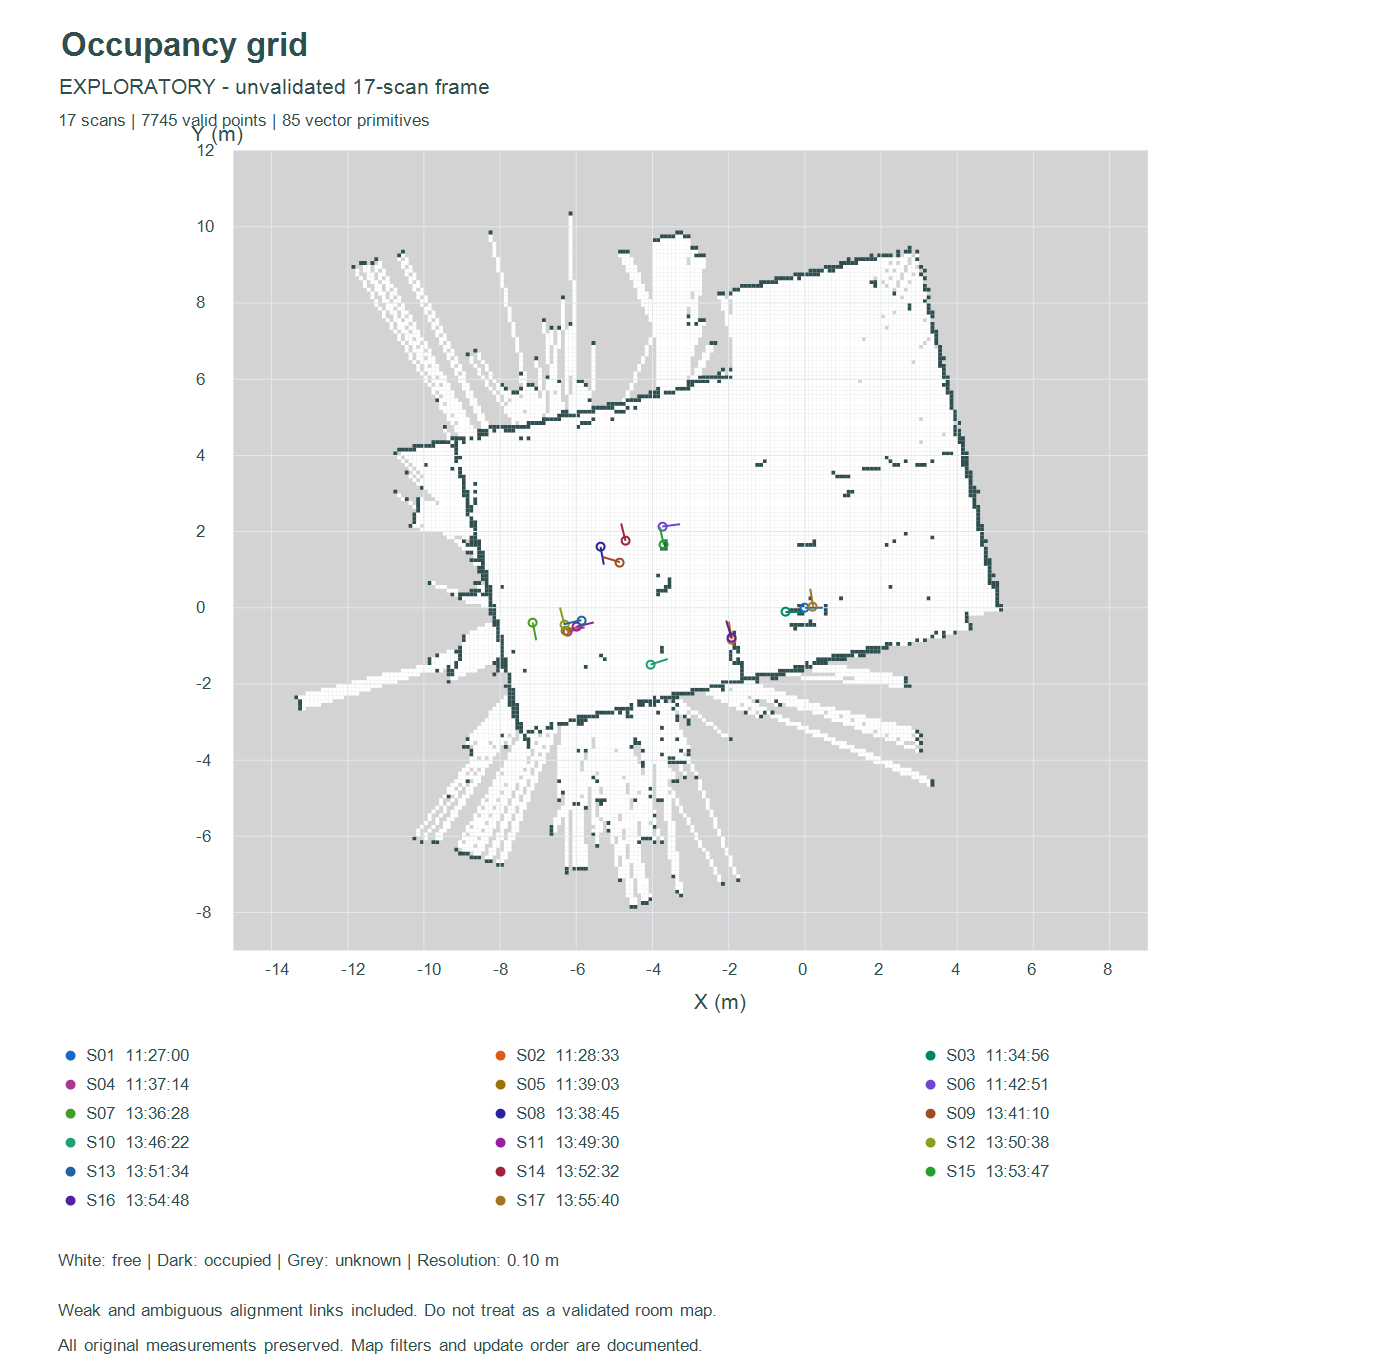

Values plotted in this chart, from the file beside it:
# 0=libre;127=inconnu;255=occupe
# resolution_m=0.1;origin_x_m=-15;origin…
127, 127, 127, 127, 127, 127, 127, 127, 127, 127, 127, 127, 127, 127, 127, 127, 127, 127, 127, 127, 127, 127, 127, 127
127, 127, 127, 127, 127, 127, 127, 127, 127, 127, 127, 127, 127, 127, 127, 127, 127, 127, 127, 127, 127, 127, 127, 127
127, 127, 127, 127, 127, 127, 127, 127, 127, 127, 127, 127, 127, 127, 127, 127, 127, 127, 127, 127, 127, 127, 127, 127
127, 127, 127, 127, 127, 127, 127, 127, 127, 127, 127, 127, 127, 127, 127, 127, 127, 127, 127, 127, 127, 127, 127, 127
127, 127, 127, 127, 127, 127, 127, 127, 127, 127, 127, 127, 127, 127, 127, 127, 127, 127, 127, 127, 127, 127, 127, 127
127, 127, 127, 127, 127, 127, 127, 127, 127, 127, 127, 127, 127, 127, 127, 127, 127, 127, 127, 127, 127, 127, 127, 127
127, 127, 127, 127, 127, 127, 127, 127, 127, 127, 127, 127, 127, 127, 127, 127, 127, 127, 127, 127, 127, 127, 127, 127
127, 127, 127, 127, 127, 127, 127, 127, 127, 127, 127, 127, 127, 127, 127, 127, 127, 127, 127, 127, 127, 127, 127, 127
127, 127, 127, 127, 127, 127, 127, 127, 127, 127, 127, 127, 127, 127, 127, 127, 127, 127, 127, 127, 127, 127, 127, 127
127, 127, 127, 127, 127, 127, 127, 127, 127, 127, 127, 127, 127, 127, 127, 127, 127, 127, 127, 127, 127, 127, 127, 127
127, 127, 127, 127, 127, 127, 127, 127, 127, 127, 127, 127, 127, 127, 127, 127, 127, 127, 127, 127, 127, 127, 127, 127
127, 127, 127, 127, 127, 127, 127, 127, 127, 127, 127, 127, 127, 127, 127, 127, 127, 127, 127, 127, 127, 127, 127, 127
127, 127, 127, 127, 127, 127, 127, 127, 127, 127, 127, 127, 127, 127, 127, 127, 127, 127, 127, 127, 127, 127, 127, 127
127, 127, 127, 127, 127, 127, 127, 127, 127, 127, 127, 127, 127, 127, 127, 127, 127, 127, 127, 127, 127, 127, 127, 127
127, 127, 127, 127, 127, 127, 127, 127, 127, 127, 127, 127, 127, 127, 127, 127, 127, 127, 127, 127, 127, 127, 127, 127
127, 127, 127, 127, 127, 127, 127, 127, 127, 127, 127, 127, 127, 127, 127, 127, 127, 127, 127, 127, 127, 127, 127, 127
127, 127, 127, 127, 127, 127, 127, 127, 127, 127, 127, 127, 127, 127, 127, 127, 127, 127, 127, 127, 127, 127, 127, 127
127, 127, 127, 127, 127, 127, 127, 127, 127, 127, 127, 127, 127, 127, 127, 127, 127, 127, 127, 127, 127, 127, 127, 127
127, 127, 127, 127, 127, 127, 127, 127, 127, 127, 127, 127, 127, 127, 127, 127, 127, 127, 127, 127, 127, 127, 127, 127
127, 127, 127, 127, 127, 127, 127, 127, 127, 127, 127, 127, 127, 127, 127, 127, 127, 127, 127, 127, 127, 127, 127, 127
127, 127, 127, 127, 127, 127, 127, 127, 127, 127, 127, 127, 127, 127, 127, 127, 127, 127, 127, 127, 127, 127, 127, 127
127, 127, 127, 127, 127, 127, 127, 127, 127, 127, 127, 127, 127, 127, 127, 127, 127, 127, 127, 127, 127, 127, 127, 127
127, 127, 127, 127, 127, 127, 127, 127, 127, 127, 127, 127, 127, 127, 127, 127, 127, 127, 127, 127, 127, 127, 127, 127
127, 127, 127, 127, 127, 127, 127, 127, 127, 127, 127, 127, 127, 127, 127, 127, 127, 127, 127, 127, 127, 127, 127, 127
127, 127, 127, 127, 127, 127, 127, 127, 127, 127, 127, 127, 127, 127, 127, 127, 127, 127, 127, 127, 127, 127, 127, 127
127, 127, 127, 127, 127, 127, 127, 127, 127, 127, 127, 127, 127, 127, 127, 127, 127, 127, 127, 127, 127, 127, 127, 127
127, 127, 127, 127, 127, 127, 127, 127, 127, 127, 127, 127, 127, 127, 127, 127, 127, 127, 127, 127, 127, 127, 127, 127
127, 127, 127, 127, 127, 127, 127, 127, 127, 127, 127, 127, 127, 127, 127, 127, 127, 127, 127, 127, 127, 127, 127, 127
127, 127, 127, 127, 127, 127, 127, 127, 127, 127, 127, 127, 127, 127, 127, 127, 127, 127, 127, 127, 127, 127, 127, 127
127, 127, 127, 127, 127, 127, 127, 127, 127, 127, 127, 127, 127, 127, 127, 127, 127, 127, 127, 127, 127, 127, 127, 127
127, 127, 127, 127, 127, 127, 127, 127, 127, 127, 127, 127, 127, 127, 127, 127, 127, 127, 127, 127, 127, 127, 127, 127
127, 127, 127, 127, 127, 127, 127, 127, 127, 127, 127, 127, 127, 127, 127, 127, 127, 127, 127, 127, 127, 127, 127, 127
127, 127, 127, 127, 127, 127, 127, 127, 127, 127, 127, 127, 127, 127, 127, 127, 127, 127, 127, 127, 127, 127, 127, 127
127, 127, 127, 127, 127, 127, 127, 127, 127, 127, 127, 127, 127, 127, 127, 127, 127, 127, 127, 127, 127, 127, 127, 127
127, 127, 127, 127, 127, 127, 127, 127, 127, 127, 127, 127, 127, 127, 127, 127, 127, 127, 127, 127, 127, 127, 127, 127
127, 127, 127, 127, 127, 127, 127, 127, 127, 127, 127, 127, 127, 127, 127, 127, 127, 127, 127, 127, 127, 127, 127, 127
127, 127, 127, 127, 127, 127, 127, 127, 127, 127, 127, 127, 127, 127, 127, 127, 127, 127, 127, 127, 127, 127, 127, 127
127, 127, 127, 127, 127, 127, 127, 127, 127, 127, 127, 127, 127, 127, 127, 127, 127, 127, 127, 127, 127, 127, 127, 127
127, 127, 127, 127, 127, 127, 127, 127, 127, 127, 127, 127, 127, 127, 127, 127, 127, 127, 127, 127, 127, 127, 127, 127
127, 127, 127, 127, 127, 127, 127, 127, 127, 127, 127, 127, 127, 127, 127, 127, 127, 127, 127, 127, 127, 127, 127, 127
127, 127, 127, 127, 127, 127, 127, 127, 127, 127, 127, 127, 127, 127, 127, 127, 127, 127, 127, 127, 127, 127, 127, 127
127, 127, 127, 127, 127, 127, 127, 127, 127, 127, 127, 127, 127, 127, 127, 127, 127, 127, 127, 127, 127, 127, 127, 127
127, 127, 127, 127, 127, 127, 127, 127, 127, 127, 127, 127, 127, 127, 127, 127, 127, 127, 127, 127, 127, 127, 127, 127
127, 127, 127, 127, 127, 127, 127, 127, 127, 127, 127, 127, 127, 127, 127, 127, 127, 127, 127, 127, 127, 127, 127, 127
127, 127, 127, 127, 127, 127, 127, 127, 127, 127, 127, 127, 127, 127, 127, 127, 127, 127, 127, 127, 127, 127, 127, 127
127, 127, 127, 127, 127, 127, 127, 127, 127, 127, 127, 127, 127, 127, 127, 127, 127, 127, 127, 127, 127, 127, 127, 127
127, 127, 127, 127, 127, 127, 127, 127, 127, 127, 127, 127, 127, 127, 127, 127, 127, 127, 127, 127, 127, 127, 127, 127
127, 127, 127, 127, 127, 127, 127, 127, 127, 127, 127, 127, 127, 127, 127, 127, 127, 127, 127, 127, 127, 127, 127, 127
127, 127, 127, 127, 127, 127, 127, 127, 127, 127, 127, 127, 127, 127, 127, 127, 127, 127, 127, 127, 127, 127, 127, 127
127, 127, 127, 127, 127, 127, 127, 127, 127, 127, 127, 127, 127, 127, 127, 127, 127, 127, 127, 127, 127, 127, 127, 127
127, 127, 127, 127, 127, 127, 127, 127, 127, 127, 127, 127, 127, 127, 127, 127, 127, 127, 127, 127, 127, 127, 127, 127
127, 127, 127, 127, 127, 127, 127, 127, 127, 127, 127, 127, 127, 127, 127, 127, 127, 127, 127, 127, 127, 127, 127, 127
127, 127, 127, 127, 127, 127, 127, 127, 127, 127, 127, 127, 127, 127, 127, 127, 127, 127, 127, 127, 127, 127, 127, 127
127, 127, 127, 127, 127, 127, 127, 127, 127, 127, 127, 127, 127, 127, 127, 127, 127, 127, 127, 127, 127, 127, 127, 127
127, 127, 127, 127, 127, 127, 127, 127, 127, 127, 127, 127, 127, 127, 127, 127, 127, 127, 127, 127, 127, 127, 127, 127
127, 127, 127, 127, 127, 127, 127, 127, 127, 127, 127, 127, 127, 127, 127, 127, 127, 127, 127, 127, 127, 127, 127, 127
127, 127, 127, 127, 127, 127, 127, 127, 127, 127, 127, 127, 127, 127, 127, 127, 127, 127, 127, 127, 127, 127, 127, 127
127, 127, 127, 127, 127, 127, 127, 127, 127, 127, 127, 127, 127, 127, 127, 127, 127, 127, 127, 127, 127, 127, 127, 127
127, 127, 127, 127, 127, 127, 127, 127, 127, 127, 127, 127, 127, 127, 127, 127, 127, 127, 127, 127, 127, 127, 127, 127
... 151 more rows
